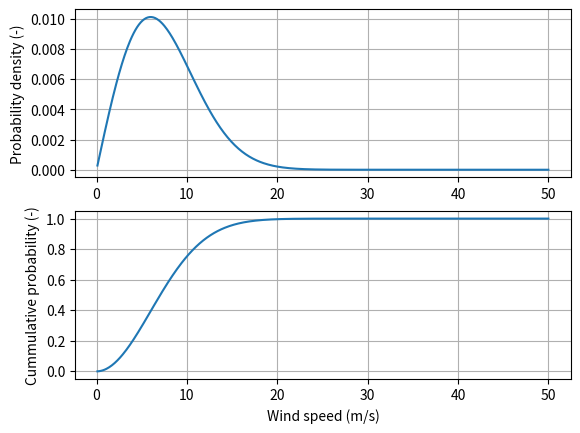

This figure's Python source: (Note: this script raises an exception after producing the figure.)
# Compute the site conditions / wind stuff for the new class
# [redacted]
# September '23


import numpy as np
import matplotlib.pyplot as plt


def wind_speed_cdf(v_hub, v_avg):
    """
    Cummulative density function of the Wind speed from IEC ch. 6.3.1.1 (Rayleigh dist.)
    """
    p = 1 - np.exp(- np.pi* (v_hub/(2*v_avg))**2)
    return p


def get_prob_per_bin(v_range, v_avg):
    """
    Get the probability of a wind velocity bin. Assume uniform bin size
    """
    bin_size = v_range[1] - v_range[0]
    probabilities = np.empty(len(v_range))
    for i, v in enumerate(v_range):
        v_upper = v + 0.5*bin_size
        v_lower = v - 0.5*bin_size
        probabilities[i] = wind_speed_cdf(v_upper, v_avg) - wind_speed_cdf(v_lower, v_avg)
        #breakpoint()
    return probabilities


if __name__=="__main__":
   
    # --------------------------------------------------------#
    # Parameters
    # --------------------------------------------------------#
   
    savepath="../results/aero_design/wind_dist.pdf"


    # Known values for the new site
    # We scale from 1a to 3b
    v_ref = 37.5  # Class 3b

    v_avg = 0.2 * v_ref

    # --------------------------------------------------------#
    # Visualization
    # --------------------------------------------------------#

    v_range = np.linspace(0.1, 50, 500)
    p_range = get_prob_per_bin(v_range, v_avg)
    P_range = wind_speed_cdf(v_range, v_avg)
    fig, axs = plt.subplots(2, 1)
    axs[0].plot(v_range, p_range)
    axs[1].set_xlabel("Wind speed (m/s)")
    axs[0].set_ylabel("Probability density (-)")
    axs[1].set_ylabel("Cummulative probability (-)")
    axs[1].plot(v_range, P_range)
    axs[0].grid()
    axs[1].grid()
    plt.savefig(savepath, bbox_inches='tight')
    plt.show()
